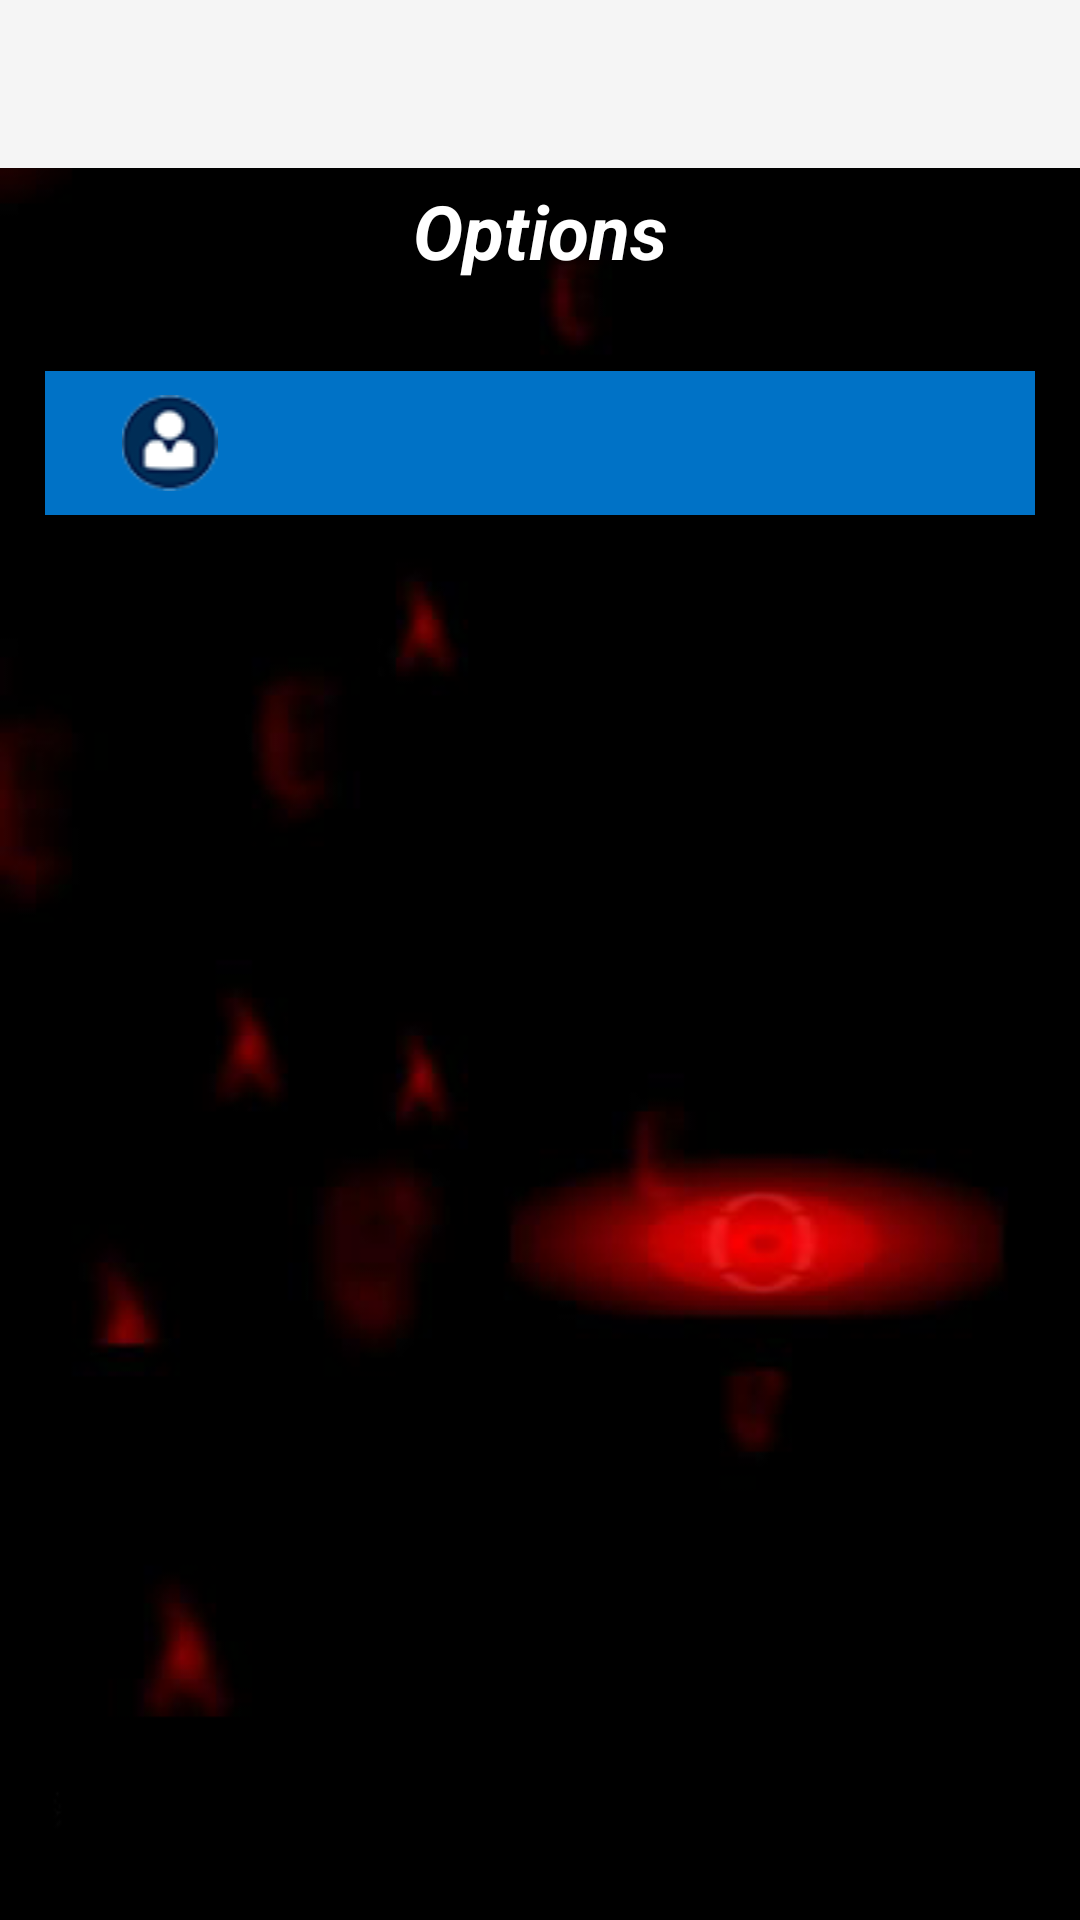

This screen was rendered from an Android layout file. Write that file and the resources it references.
<!-- AndroidManifest.xml: application theme AppTheme -->
<!-- res/layout/activity_recharge_menu.xml -->
<?xml version="1.0" encoding="utf-8"?>
<android.support.design.widget.CoordinatorLayout xmlns:android="http://schemas.android.com/apk/res/android"
    xmlns:app="http://schemas.android.com/apk/res-auto"
    xmlns:tools="http://schemas.android.com/tools"
    android:layout_width="match_parent"
    android:layout_height="match_parent"
    android:fitsSystemWindows="true"
    tools:context="com.bdlions.recharge.RechargeMenu">

    <android.support.design.widget.AppBarLayout
        android:layout_width="match_parent"
        android:layout_height="wrap_content"
        android:theme="@style/AppTheme.AppBarOverlay">

        <android.support.v7.widget.Toolbar
            android:id="@+id/toolbar"
            android:layout_width="match_parent"
            android:layout_height="?attr/actionBarSize"
            android:background="?attr/colorPrimary"
            app:popupTheme="@style/AppTheme.PopupOverlay" />

    </android.support.design.widget.AppBarLayout>

    <include layout="@layout/content_recharge_menu" />

</android.support.design.widget.CoordinatorLayout>
<!-- res/layout/content_recharge_menu.xml (included above) -->
<LinearLayout xmlns:android="http://schemas.android.com/apk/res/android"
    android:layout_width="match_parent"
    android:layout_height="wrap_content"
    android:background="@drawable/background_image"
    android:paddingLeft="15dp"
    android:paddingRight="15dp"
    android:orientation="vertical">
    <TextView
        android:layout_width="wrap_content"
        android:layout_height="wrap_content"
        android:layout_gravity="center"
        android:layout_marginTop="60dp"
        android:layout_marginBottom="30dp"
        android:text="Options"
        android:textColor="#fff"
        android:textSize="25dp"
        android:textStyle="normal|bold|italic" />
    <TableLayout
        android:layout_width="match_parent"
        android:layout_height="wrap_content"
        android:layout_marginBottom="15dp">
        <TableRow
            android:id="@+id/recharge_menu_row_01"
            android:layout_width="match_parent"
            android:layout_height="wrap_content"
            android:background="#0072C6"
            android:paddingTop="8dp"
            android:paddingBottom="8dp"
            android:paddingLeft="2dp"
            android:paddingRight="2dp"
            android:weightSum="4">
            <ImageView
                android:layout_width="0dp"
                android:layout_weight="1"
                android:layout_height="wrap_content"
                android:src="@drawable/user" />
            <TextView
                android:id="@+id/userName"
                android:layout_width="0dp"
                android:layout_weight="2"
                android:layout_height="wrap_content"
                android:layout_gravity="left|center_vertical"
                android:layout_marginRight="5dp"
                android:textColor="#fff"
                android:textSize="16dp"
                android:textStyle="bold" />
            <TextView
                android:id="@+id/currentBalance"
                android:layout_width="0dp"
                android:layout_weight="1"
                android:layout_height="wrap_content"
                android:layout_gravity="center_vertical"
                android:layout_marginLeft="5dp"
                android:textColor="#fff"
                android:textSize="16dp"
                android:textStyle="bold" />
        </TableRow>
    </TableLayout>
    <GridView
        android:id="@+id/list"
        android:layout_width="wrap_content"
        android:layout_height="wrap_content"
        android:numColumns="3" />
</LinearLayout>
<!-- resources referenced by this layout -->
<resources>
  <!-- drawable background_image: png bitmap (drawable, 50207 bytes) -->
  <!-- drawable user: png bitmap (drawable, 17500 bytes) -->
  <style name="AppTheme.AppBarOverlay" parent="Theme.AppCompat.Light.NoActionBar" />
  <style name="AppTheme.PopupOverlay" parent="Theme.AppCompat.Light.NoActionBar" />
  <style name="AppTheme" parent="Theme.AppCompat.Light.NoActionBar">
          <item name="colorPrimary">@color/colorPrimary</item>
          <item name="colorPrimaryDark">@color/colorPrimaryDark</item>
          <item name="colorAccent">@color/colorAccent</item>
      </style>
  <!-- not gathered from this repository: default colours our renderer supplied (Android Studio template values) -->
  <color name="colorPrimary">#FF6200EE</color>
  <color name="colorPrimaryDark">#FF3700B3</color>
  <color name="colorAccent">#FF03DAC5</color>
</resources>
